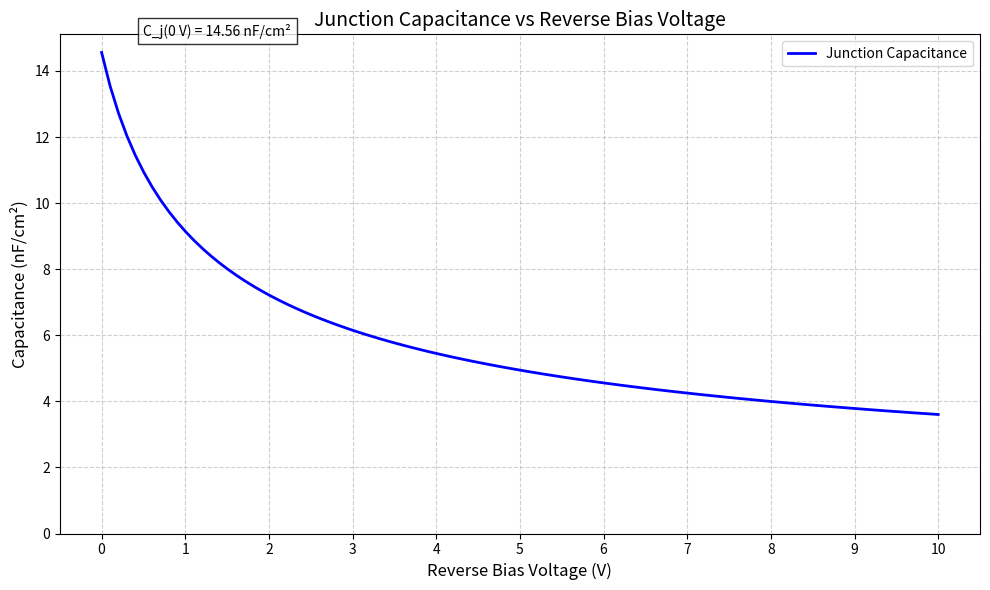

This figure's Python source:
import numpy as np
import matplotlib.pyplot as plt


q = 1.602e-19          # Elementary charge (C)
epsilon_0 = 8.85e-14   # Vacuum permittivity 
epsilon_s = 11.7 * epsilon_0  # Silicon permittivity (F/cm)
N_a = 2e15             # p-side doping 
N_d = 1e16             # n-side doping
V_bi = 0.652           # Built-in potential (V)

# --------------------------------------------------
# calculating the Capacitance vs Reverse Bias
# --------------------------------------------------
def depletion_width(V_R):
    """Compute depletion width for a given reverse bias voltage."""
    return np.sqrt(
        (2 * epsilon_s / q) * (1/N_a + 1/N_d) * (V_bi + V_R)
    )

# generating the reverse bias voltages (0 to 10 V)
V_R = np.linspace(0, 10, 100)
C_j = epsilon_s / depletion_width(V_R)  # F/cm²
C_j_nF = C_j * 1e9  # Convert to nF/cm²

# --------------------------------------------------
# Plotting the Capacitance vs Reverse Bias
# --------------------------------------------------
plt.figure(figsize=(10, 6))


plt.plot(V_R, C_j_nF, 'b-', linewidth=2, label="Junction Capacitance")


plt.title("Junction Capacitance vs Reverse Bias Voltage", fontsize=14)
plt.xlabel("Reverse Bias Voltage (V)", fontsize=12)
plt.ylabel("Capacitance (nF/cm²)", fontsize=12)
plt.xticks(np.arange(0, 11, 1), fontsize=10)
plt.yticks(np.arange(0, 16, 2), fontsize=10) 
plt.grid(True, linestyle='--', alpha=0.6)


plt.text(0.5, C_j_nF[0] + 0.5, 
         f"C_j(0 V) = {C_j_nF[0]:.2f} nF/cm²", 
         fontsize=10, 
         bbox=dict(facecolor='white', alpha=0.8))

plt.legend()
plt.tight_layout()
plt.show()